26-way image classification set "MTARSI 2.v2i.folder" from GitHub (syedsami424/Image_Processing); label vocabulary: A-10 Thunderbolt, airliner, B-1 Lancer, B-2 Spirit, B-52 Stratofortress, B-57 Canberra, business jet, C-130 Hercules, C-135 Stratolifter, C-17 Globemaster, C-5 Galaxy, E-2 Hawkeye, E-3 Sentry, EA-6B Prowler, F-15 Eagle, F-16 Falcon, F-18 Hornet, F-22 Raptor, F 35 JSF, F-4 Phantom, King Air, P-3 Orion, RC-135 Rivet Joint, small planes, Tu-160 Tupolev White Swan, UTA Fokker 50 utility transport.

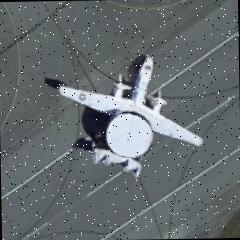
Label: E-2 Hawkeye

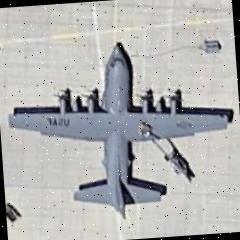
Label: C-130 Hercules

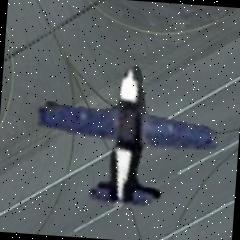
Label: small planes

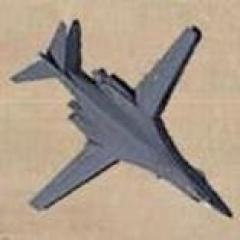
Label: B-1 Lancer

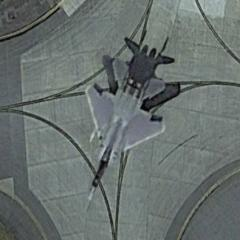
Label: F-15 Eagle

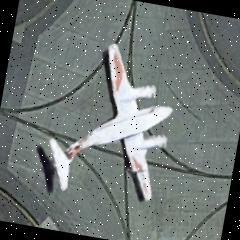
Label: King Air
